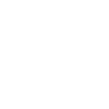
t = 0.00 s
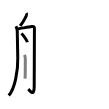
t = 4.50 s
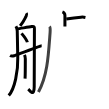
t = 8.75 s
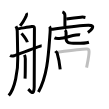
t = 13.25 s
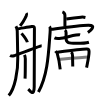
t = 15.50 s
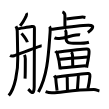
t = 22.00 s

The animated SVG that drew these frames (rendered in a browser with its animation timeline set to each time). Animation: 22 SMIL elements (animate=22); one cycle of 22.00 s.

<svg width="109px" height="109px" viewBox="0 0 px 109px" xmlns="http://www.w3.org/2000/svg" xmlns:xlink="http://www.w3.org/1999/xlink" xml:space="preserve" version="1.1"  baseProfile="full">
<path d="M26.25,13.08c0.5,0.67,0.77,1.72,0,3c-1.75,2.92-1.45,3.67-6.08,9.83" style="fill:none;stroke:black;stroke-width:3;opacity:0">
  <animate attributeType="CSS" attributeName="opacity" from="0" to="1" begin="0s" dur="1s" repeatCount="Indefinite" fill="freeze" />
</path>
<path d="M15.92,26.25c0.73,1.33,1.29,3,1.33,4.67c0.25,10.83,0.44,23.97,0.52,26.97c0.36,13.13-3.02,31.12-9.02,37.7" style="fill:none;stroke:black;stroke-width:3;opacity:0">
  <animate attributeType="CSS" attributeName="opacity" from="0" to="1" begin="1s" dur="1s" repeatCount="Indefinite" fill="freeze" />
</path>
<path d="M16.92,28.92c3.41-0.62,11.75-1.71,14.83-2.33c3.09-0.62,2.67,1.33,2.67,3.5c0,2.17-0.21,53.46-0.21,56.56c0,11.11-5.31,3.06-5.96,2.44" style="fill:none;stroke:black;stroke-width:3;opacity:0">
  <animate attributeType="CSS" attributeName="opacity" from="0" to="1" begin="2s" dur="1s" repeatCount="Indefinite" fill="freeze" />
</path>
<path d="M21.53,33.36c1.56,1.86,5.45,6.8,5.84,8.97" style="fill:none;stroke:black;stroke-width:3;opacity:0">
  <animate attributeType="CSS" attributeName="opacity" from="0" to="1" begin="3s" dur="1s" repeatCount="Indefinite" fill="freeze" />
</path>
<path d="M24.48,54.97c0.7,1.57,0.84,2.51,0.84,3.76c0,1.25,0,16.81-0.28,19.93" style="fill:none;stroke:black;stroke-width:3;opacity:0">
  <animate attributeType="CSS" attributeName="opacity" from="0" to="1" begin="4s" dur="1s" repeatCount="Indefinite" fill="freeze" />
</path>
<path d="M10.08,55.52c1.17,0.73,2.92,0.56,4.06,0.22c1.14-0.35,26.1-10.07,27.53-10.07" style="fill:none;stroke:black;stroke-width:3;opacity:0">
  <animate attributeType="CSS" attributeName="opacity" from="0" to="1" begin="5s" dur="1s" repeatCount="Indefinite" fill="freeze" />
</path>
<path d="M62.42,11.92c1.58,0.58,2.5,1.83,2.5,3.67c0,5.42,0,6.44,0,11" style="fill:none;stroke:black;stroke-width:3;opacity:0">
  <animate attributeType="CSS" attributeName="opacity" from="0" to="1" begin="6s" dur="1s" repeatCount="Indefinite" fill="freeze" />
</path>
<path d="M66.28,19.06c4.27-0.62,10.38-1.43,14.7-1.92c1.43-0.16,3.72,0.12,4.44,0.27" style="fill:none;stroke:black;stroke-width:3;opacity:0">
  <animate attributeType="CSS" attributeName="opacity" from="0" to="1" begin="7s" dur="1s" repeatCount="Indefinite" fill="freeze" />
</path>
<path d="M49.52,26.58c0.52,0.57,0.73,3.7,0.58,5.75c-1.61,21.47-2.38,42.82-11.65,59.62" style="fill:none;stroke:black;stroke-width:3;opacity:0">
  <animate attributeType="CSS" attributeName="opacity" from="0" to="1" begin="8s" dur="1s" repeatCount="Indefinite" fill="freeze" />
</path>
<path d="M50.58,29.25c0.85,0.14,3.94-0.3,5.33-0.5c10.58-1.5,24.02-3.4,32.48-3.52c8.91-0.13,1.74,5.79-0.48,7.35" style="fill:none;stroke:black;stroke-width:3;opacity:0">
  <animate attributeType="CSS" attributeName="opacity" from="0" to="1" begin="9s" dur="1s" repeatCount="Indefinite" fill="freeze" />
</path>
<path d="M54.42,37.92c0.5,0.27,3.33,0.58,5,0.5c5.05-0.25,11.22-2.68,16.67-3.33c0.84-0.1,3.58-0.3,4-0.17" style="fill:none;stroke:black;stroke-width:3;opacity:0">
  <animate attributeType="CSS" attributeName="opacity" from="0" to="1" begin="10s" dur="1s" repeatCount="Indefinite" fill="freeze" />
</path>
<path d="M64.92,29.92c0.51,0.35,1.17,2.39,1.17,2.87c0,3.87-0.09,3.6-0.09,5.33c0,5.14,2.84,5.25,10.18,5.25c2.73,0,10.39-0.43,12.74-1.12" style="fill:none;stroke:black;stroke-width:3;opacity:0">
  <animate attributeType="CSS" attributeName="opacity" from="0" to="1" begin="11s" dur="1s" repeatCount="Indefinite" fill="freeze" />
</path>
<path d="M55.42,51.08c0.27,0.39,1.52,1.35,1.67,1.83c1.2,3.97,2.41,9.22,3.12,16.53" style="fill:none;stroke:black;stroke-width:3;opacity:0">
  <animate attributeType="CSS" attributeName="opacity" from="0" to="1" begin="12s" dur="1s" repeatCount="Indefinite" fill="freeze" />
</path>
<path d="M57.08,52.25c8.88-1.18,24.36-3.31,29.84-3.18c1.34,0.03,2.15,1.36,2.15,2.62c0,3.97-1.06,8.55-2.49,15.9" style="fill:none;stroke:black;stroke-width:3;opacity:0">
  <animate attributeType="CSS" attributeName="opacity" from="0" to="1" begin="13s" dur="1s" repeatCount="Indefinite" fill="freeze" />
</path>
<path d="M71.08,52.08c1.07,0.7,1.5,3.22,1.5,3.83c-0.03,4.02,0.17,9.04,0.17,10.5" style="fill:none;stroke:black;stroke-width:3;opacity:0">
  <animate attributeType="CSS" attributeName="opacity" from="0" to="1" begin="14s" dur="1s" repeatCount="Indefinite" fill="freeze" />
</path>
<path d="M59.84,59.15c2.49-0.18,26.74-2.24,28.8-2.24" style="fill:none;stroke:black;stroke-width:3;opacity:0">
  <animate attributeType="CSS" attributeName="opacity" from="0" to="1" begin="15s" dur="1s" repeatCount="Indefinite" fill="freeze" />
</path>
<path d="M60.25,67.92c6.33-0.33,17.67-1.5,25.67-2.17" style="fill:none;stroke:black;stroke-width:3;opacity:0">
  <animate attributeType="CSS" attributeName="opacity" from="0" to="1" begin="16s" dur="1s" repeatCount="Indefinite" fill="freeze" />
</path>
<path d="M54.25,75.58c0.49,0.72,1.46,2.04,1.5,2.67c0.33,5,0.57,5.87,1.33,12.33" style="fill:none;stroke:black;stroke-width:3;opacity:0">
  <animate attributeType="CSS" attributeName="opacity" from="0" to="1" begin="17s" dur="1s" repeatCount="Indefinite" fill="freeze" />
</path>
<path d="M55.41,77.24c7.88-1.01,29.81-3.79,32.67-3.66c1.24,0.06,2,0.74,1.83,2.67c-0.38,4.51-0.99,8.28-2,12.5" style="fill:none;stroke:black;stroke-width:3;opacity:0">
  <animate attributeType="CSS" attributeName="opacity" from="0" to="1" begin="18s" dur="1s" repeatCount="Indefinite" fill="freeze" />
</path>
<path d="M66.8,76.72c0.18,0.47,0.45,0.85,0.45,1.43c0,4.17,0.17,8.28,0.17,12.1" style="fill:none;stroke:black;stroke-width:3;opacity:0">
  <animate attributeType="CSS" attributeName="opacity" from="0" to="1" begin="19s" dur="1s" repeatCount="Indefinite" fill="freeze" />
</path>
<path d="M78.08,75.08c0.46,0.56,0.22,1.95,0.17,2.67c-0.33,4.67-0.55,8.33-0.83,11.83" style="fill:none;stroke:black;stroke-width:3;opacity:0">
  <animate attributeType="CSS" attributeName="opacity" from="0" to="1" begin="20s" dur="1s" repeatCount="Indefinite" fill="freeze" />
</path>
<path d="M45.58,91.58c0.97,0.37,6.2,1.23,7.17,1.17c10.07-0.62,22.58-3.03,41.13-3.13c1.61-0.01,4.73,1.11,5.54,1.3" style="fill:none;stroke:black;stroke-width:3;opacity:0">
  <animate attributeType="CSS" attributeName="opacity" from="0" to="1" begin="21s" dur="1s" repeatCount="Indefinite" fill="freeze" />
</path>
</svg>
